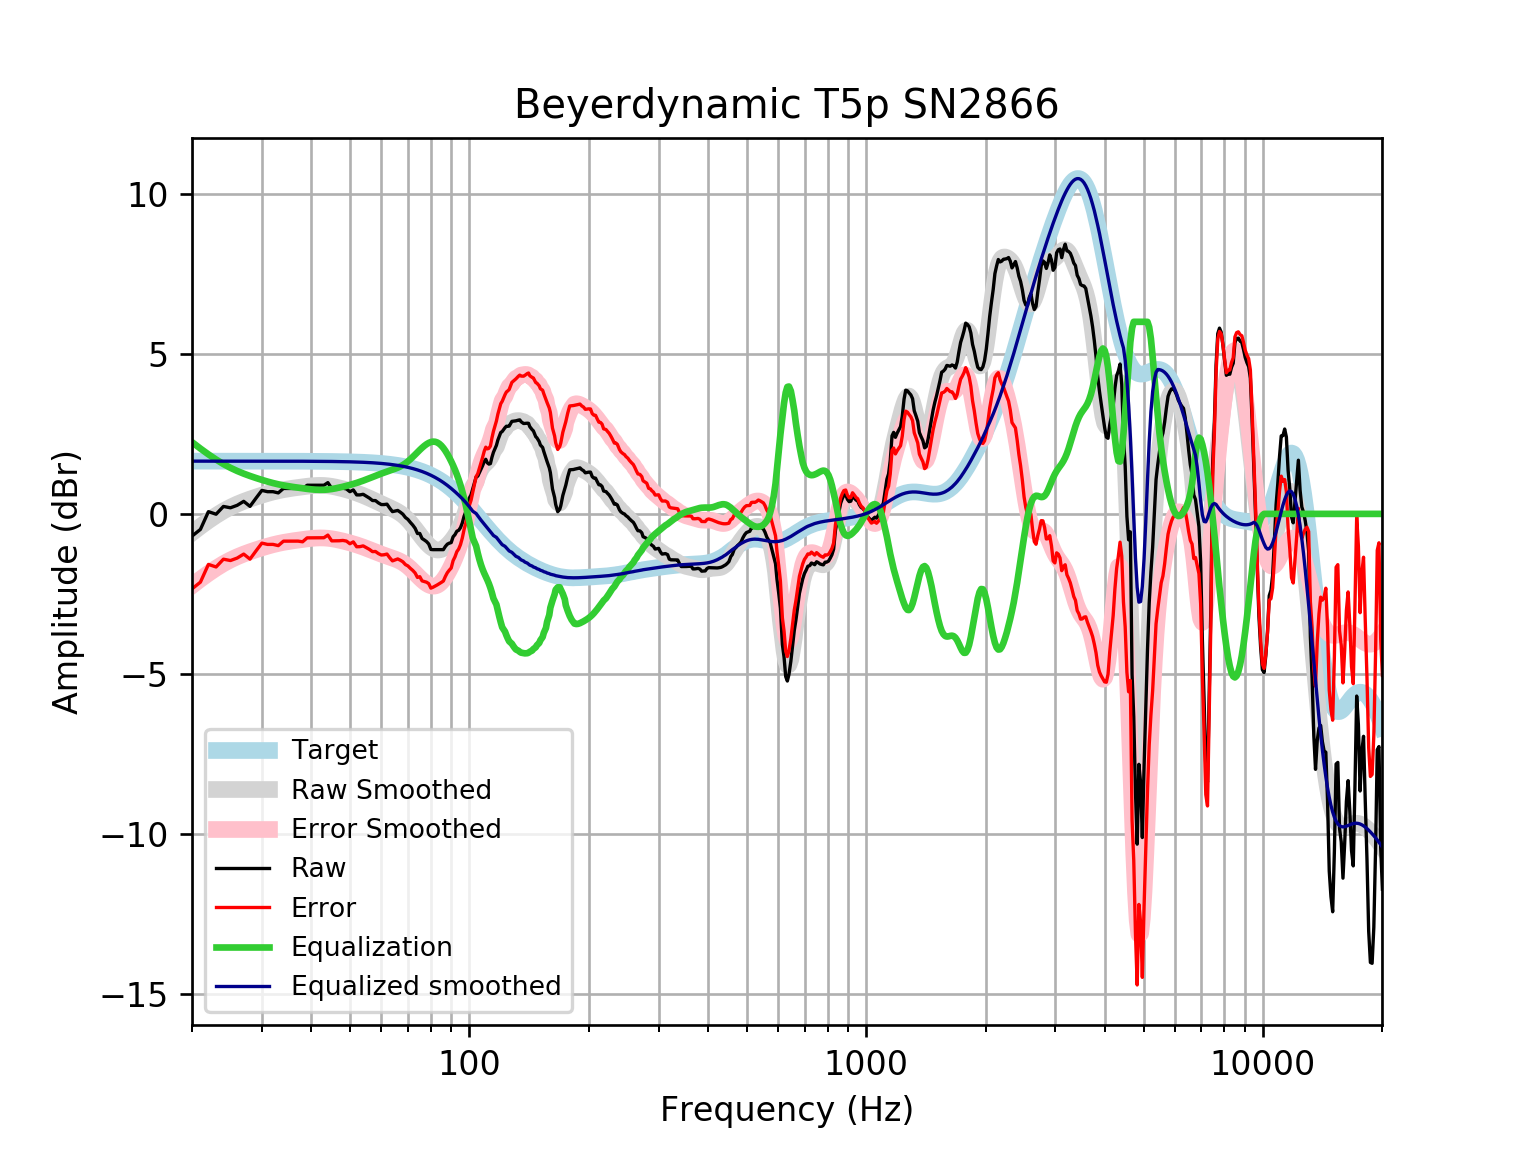

Source data for this figure (header and first rows):
frequency, raw, error, smoothed, error_smoothed, equalization, equalized_raw, equalized_smoothed, target
20, -0.6944, -2.342, -0.594, -2.242, 2.242, 1.547, 1.648, 1.648
21, -0.485, -2.133, -0.3926, -2.04, 2.04, 1.555, 1.648, 1.648
22, 0.06999, -1.578, -0.2112, -1.859, 1.859, 1.929, 1.648, 1.648
23, -0.01047, -1.658, -0.04999, -1.698, 1.698, 1.687, 1.648, 1.648
24, 0.2323, -1.415, 0.09117, -1.557, 1.557, 1.789, 1.648, 1.648
25, 0.1907, -1.457, 0.2089, -1.439, 1.439, 1.629, 1.648, 1.648
26, 0.2682, -1.379, 0.3076, -1.34, 1.34, 1.608, 1.648, 1.648
27, 0.3918, -1.256, 0.3908, -1.257, 1.257, 1.649, 1.648, 1.648
28, 0.2349, -1.413, 0.4626, -1.185, 1.185, 1.42, 1.647, 1.647
29, 0.4924, -1.155, 0.5268, -1.121, 1.121, 1.613, 1.647, 1.647
30, 0.7339, -0.9133, 0.5849, -1.062, 1.062, 1.796, 1.647, 1.647
31, 0.6935, -0.9534, 0.6373, -1.01, 1.01, 1.703, 1.647, 1.647
32, 0.6935, -0.9532, 0.6835, -0.9633, 0.9633, 1.657, 1.647, 1.647
33, 0.6555, -0.991, 0.7228, -0.9237, 0.9237, 1.579, 1.647, 1.647
34, 0.7941, -0.8521, 0.7554, -0.8908, 0.8908, 1.685, 1.646, 1.646
35, 0.7941, -0.8517, 0.7824, -0.8635, 0.8635, 1.658, 1.646, 1.646
36, 0.7941, -0.8513, 0.8054, -0.8401, 0.8401, 1.634, 1.645, 1.645
37, 0.7941, -0.8508, 0.8259, -0.819, 0.819, 1.613, 1.645, 1.645
38, 0.7729, -0.8715, 0.845, -0.7994, 0.7994, 1.572, 1.644, 1.644
39, 0.8947, -0.749, 0.8623, -0.7814, 0.7814, 1.676, 1.644, 1.644
40, 0.8947, -0.7482, 0.8768, -0.7662, 0.7662, 1.661, 1.643, 1.643
41, 0.8947, -0.7474, 0.8867, -0.7554, 0.7554, 1.65, 1.642, 1.642
42, 0.8947, -0.7464, 0.8905, -0.7506, 0.7506, 1.645, 1.641, 1.641
43, 0.8947, -0.7452, 0.8873, -0.7527, 0.7527, 1.647, 1.64, 1.64
44, 0.9758, -0.6628, 0.8768, -0.7618, 0.7618, 1.738, 1.639, 1.639
45, 0.7941, -0.843, 0.8599, -0.7772, 0.7772, 1.571, 1.637, 1.637
46, 0.7941, -0.8413, 0.8379, -0.7975, 0.7975, 1.592, 1.635, 1.635
47, 0.7941, -0.8394, 0.8121, -0.8214, 0.8214, 1.616, 1.634, 1.633
48, 0.8017, -0.8296, 0.7837, -0.8476, 0.8476, 1.649, 1.631, 1.631
49, 0.7794, -0.8495, 0.7534, -0.8756, 0.8756, 1.655, 1.629, 1.629
50, 0.6935, -0.9326, 0.7213, -0.9049, 0.9049, 1.598, 1.626, 1.626
51, 0.7486, -0.8745, 0.6875, -0.9357, 0.9357, 1.684, 1.623, 1.623
52, 0.593, -1.027, 0.6518, -0.968, 0.968, 1.561, 1.62, 1.62
53, 0.593, -1.023, 0.6139, -1.002, 1.002, 1.595, 1.616, 1.616
54, 0.6122, -0.9996, 0.5741, -1.038, 1.038, 1.65, 1.612, 1.612
55, 0.5505, -1.057, 0.5326, -1.075, 1.075, 1.625, 1.607, 1.607
56, 0.4924, -1.11, 0.4898, -1.112, 1.112, 1.605, 1.602, 1.602
57, 0.4174, -1.179, 0.4464, -1.15, 1.15, 1.568, 1.596, 1.596
58, 0.4151, -1.175, 0.4029, -1.187, 1.187, 1.603, 1.59, 1.59
59, 0.3429, -1.241, 0.3597, -1.224, 1.224, 1.567, 1.583, 1.583
60, 0.2912, -1.285, 0.3175, -1.258, 1.258, 1.55, 1.576, 1.576
61, 0.2914, -1.276, 0.2764, -1.291, 1.291, 1.583, 1.568, 1.568
62, 0.3041, -1.255, 0.2364, -1.322, 1.322, 1.627, 1.559, 1.559
63, 0.1793, -1.37, 0.1971, -1.352, 1.352, 1.531, 1.549, 1.549
64, 0.07065, -1.468, 0.1574, -1.381, 1.381, 1.452, 1.538, 1.538
65, 0.0901, -1.437, 0.1158, -1.411, 1.411, 1.501, 1.527, 1.527
66, 0.1072, -1.407, 0.07028, -1.444, 1.444, 1.551, 1.514, 1.514
67, 0.05312, -1.448, 0.01882, -1.482, 1.482, 1.535, 1.501, 1.501
68, -0.01048, -1.497, -0.04033, -1.527, 1.527, 1.516, 1.486, 1.486
69, -0.1129, -1.584, -0.1082, -1.579, 1.579, 1.466, 1.471, 1.471
70, -0.1714, -1.625, -0.185, -1.639, 1.639, 1.467, 1.454, 1.454
71, -0.2649, -1.7, -0.2697, -1.705, 1.705, 1.44, 1.436, 1.436
72, -0.3492, -1.765, -0.3606, -1.777, 1.777, 1.427, 1.416, 1.416
73, -0.4505, -1.846, -0.4555, -1.851, 1.851, 1.4, 1.395, 1.395
74, -0.6128, -1.986, -0.5519, -1.925, 1.925, 1.312, 1.373, 1.373
75, -0.6114, -1.961, -0.6475, -1.997, 1.997, 1.385, 1.349, 1.349
76, -0.7688, -2.093, -0.7401, -2.064, 2.064, 1.295, 1.324, 1.324
77, -0.815, -2.112, -0.8275, -2.125, 2.125, 1.31, 1.297, 1.297
78, -0.8654, -2.134, -0.9077, -2.177, 2.177, 1.311, 1.269, 1.269
79, -0.9403, -2.179, -0.9785, -2.217, 2.217, 1.277, 1.239, 1.239
... 553 more rows
